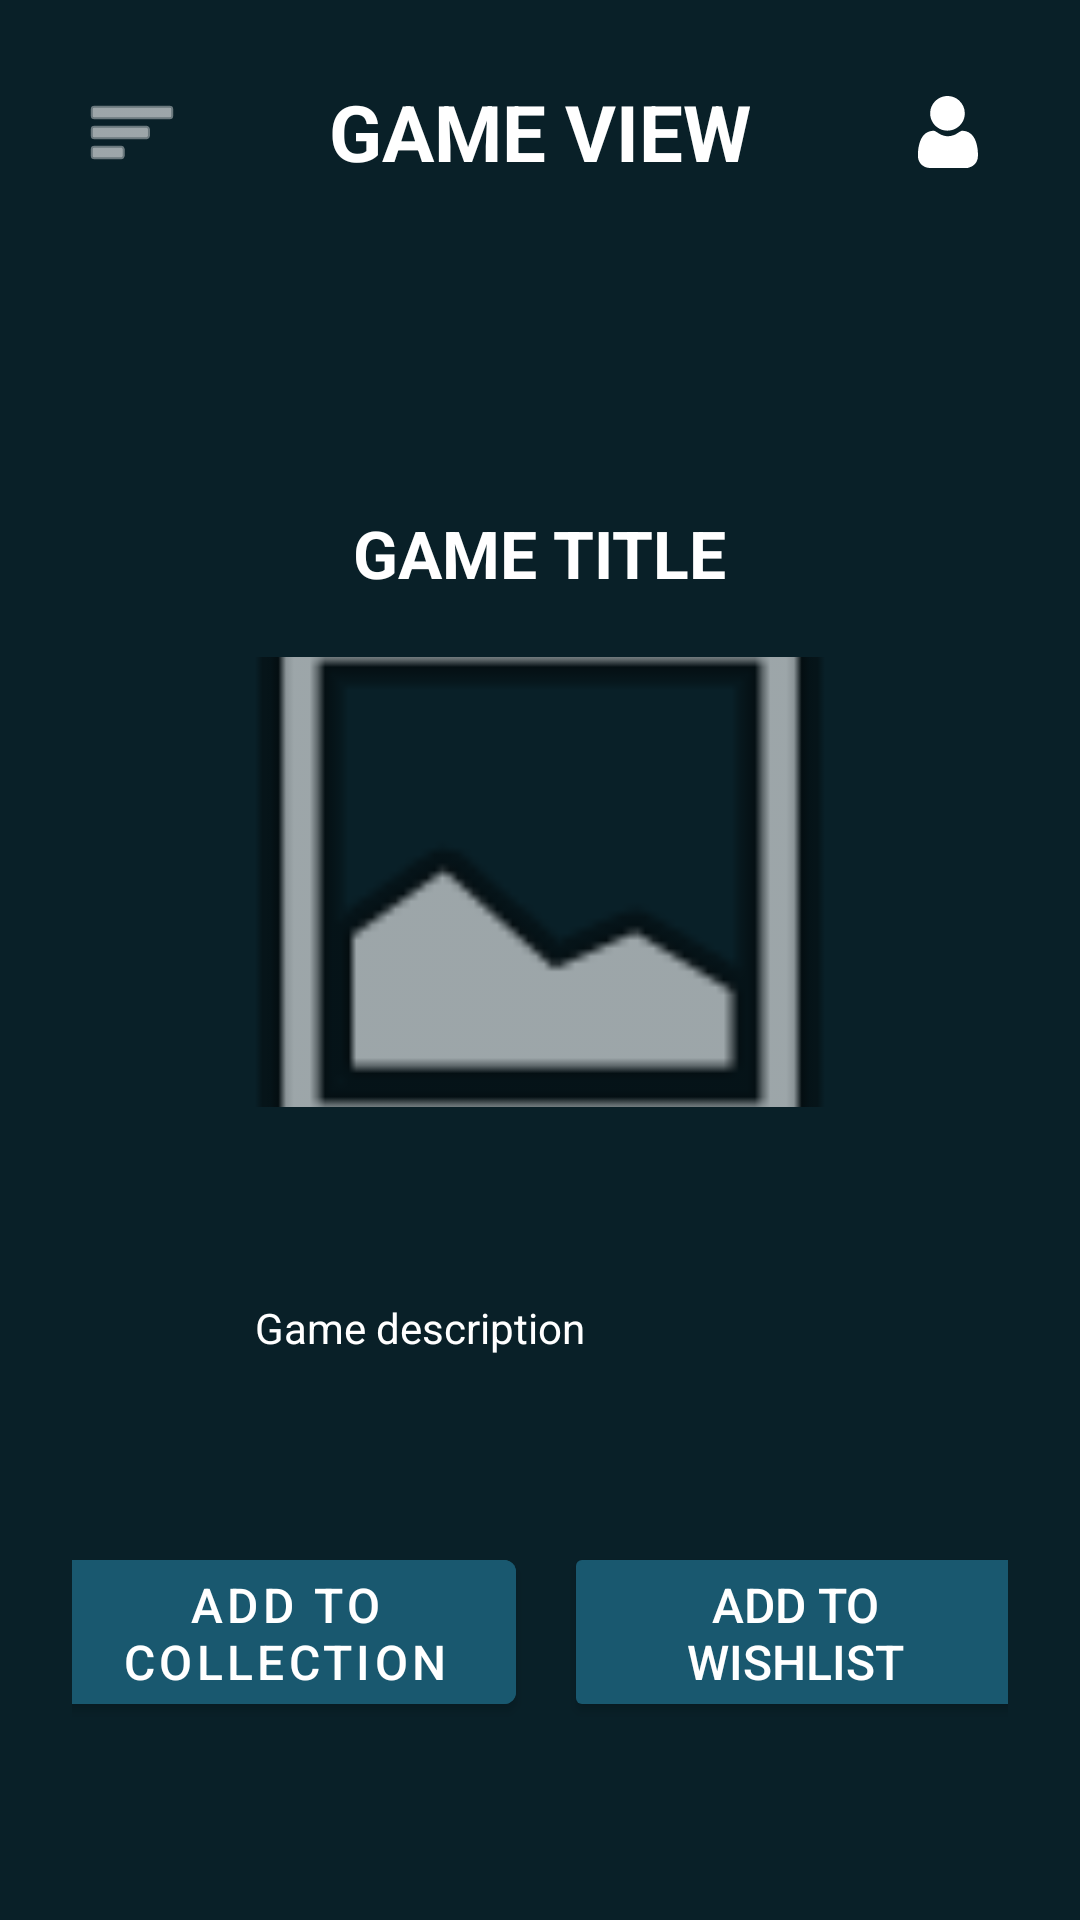

Write the Android layout XML for this screen, with the resource values it uses.
<!-- AndroidManifest.xml: application theme Theme.GTrackz -->
<!-- res/layout/activity_game_view.xml -->
<?xml version="1.0" encoding="utf-8"?>
<androidx.constraintlayout.widget.ConstraintLayout xmlns:android="http://schemas.android.com/apk/res/android"
    xmlns:app="http://schemas.android.com/apk/res-auto"
    android:id="@+id/game_view"
    android:layout_width="match_parent"
    android:layout_height="match_parent"
    android:background="@color/app_background">

    <LinearLayout
        android:id="@+id/topBar"
        android:layout_width="match_parent"
        android:layout_height="wrap_content"
        android:gravity="center_vertical"
        android:orientation="horizontal"
        android:padding="20dp"
        app:layout_constraintTop_toTopOf="parent">

        <ImageButton
            android:id="@+id/menuButton"
            android:layout_width="48dp"
            android:layout_height="48dp"
            android:background="@android:color/transparent"
            android:contentDescription="@string/open_menu"
            android:src="@android:drawable/ic_menu_sort_by_size"
            app:tint="@color/white" />

        <TextView
            android:id="@+id/topTitle"
            android:layout_width="0dp"
            android:layout_height="wrap_content"
            android:layout_weight="1"
            android:gravity="center"
            android:text="@string/game_view_title"
            android:textColor="@color/white"
            android:textSize="26sp"
            android:textStyle="bold" />

        <ImageButton
            android:id="@+id/profileButton"
            android:layout_width="48dp"
            android:layout_height="48dp"
            android:background="@android:color/transparent"
            android:contentDescription="@string/open_profile"
            android:src="@drawable/ic_user"
            app:tint="@color/white" />
    </LinearLayout>

    <LinearLayout
        android:id="@+id/contentLayout"
        android:layout_width="0dp"
        android:layout_height="0dp"
        android:layout_marginTop="16dp"
        android:gravity="center"
        android:orientation="vertical"
        android:padding="24dp"
        app:layout_constraintBottom_toBottomOf="parent"
        app:layout_constraintEnd_toEndOf="parent"
        app:layout_constraintStart_toStartOf="parent"
        app:layout_constraintTop_toBottomOf="@id/topBar">

        <TextView
            android:id="@+id/gameTitle"
            android:layout_width="wrap_content"
            android:layout_height="wrap_content"
            android:layout_marginBottom="20dp"
            android:text="@string/game_title_label"
            android:textColor="@color/white"
            android:textSize="22sp"
            android:textStyle="bold" />

        <ImageView
            android:id="@+id/gameImage"
            android:layout_width="250dp"
            android:layout_height="150dp"
            android:layout_marginBottom="24dp"
            android:scaleType="centerCrop"
            android:src="@android:drawable/ic_menu_gallery"
            android:contentDescription="@string/game_title_label" />

        <TextView
            android:id="@+id/gameDescription"
            android:layout_width="250dp"
            android:layout_height="wrap_content"
            android:layout_marginTop="10dp"
            android:layout_marginBottom="24dp"
            android:padding="30dp"
            android:text="@string/game_description_hint"
            android:background="@android:color/transparent"
            android:textColor="@color/white" />

        <LinearLayout
            android:id="@+id/actionButtons"
            android:layout_width="324dp"
            android:layout_height="wrap_content"
            android:layout_marginTop="8dp"
            android:gravity="center"
            android:orientation="horizontal">

            <com.google.android.material.button.MaterialButton
                android:id="@+id/addToCollection"
                android:layout_width="0dp"
                android:layout_height="60dp"
                android:layout_marginEnd="8dp"
                android:layout_weight="1"
                android:backgroundTint="@color/app_default_button"
                android:minHeight="48dp"
                android:text="@string/add_to_collection_button"
                android:textColor="@color/white"
                android:textSize="16sp" />

            <Button
                android:id="@+id/addToWishlist"
                android:layout_width="0dp"
                android:layout_height="60dp"
                android:layout_marginStart="8dp"
                android:layout_weight="1"
                android:backgroundTint="@color/app_default_button"
                android:minHeight="48dp"
                android:text="@string/add_to_wishlist_button"
                android:textColor="@color/white"
                android:textSize="16sp" />
        </LinearLayout>
    </LinearLayout>
</androidx.constraintlayout.widget.ConstraintLayout>
<!-- resources referenced by this layout -->
<resources>
  <color name="app_background">#092028</color>
  <color name="app_default_button">#19586f</color>
  <color name="white">#FFFFFFFF</color>
  <!-- drawable ic_user (drawable) -->
  <vector xmlns:android="http://schemas.android.com/apk/res/android"
      android:width="24dp"
      android:height="24dp"
      android:viewportWidth="512"
      android:viewportHeight="512">
    <path
        android:pathData="M233.5,1.5c-27.3,4.2 -51.7,17.2 -70.8,37.5 -21,22.3 -31.9,48.1 -33.4,79 -2.1,43.2 19.1,84.5 55.7,108.4 18,11.8 35.3,17.8 56.3,19.5 38.9,3 72.1,-9.2 98.9,-36.5 21.3,-21.6 32.1,-45.2 34.7,-75.3 3.6,-40.2 -11.6,-77.6 -41.9,-103.8 -19.6,-16.8 -37.6,-25.2 -62.5,-28.8 -12,-1.7 -26,-1.8 -37,-0z"
        android:fillColor="#FFFFFF"
        android:strokeColor="#00000000"/>
    <path
        android:pathData="M142.7,248.1c-45.2,4.8 -76.6,37.2 -91.2,94.4 -9.7,38.1 -12.2,83.9 -6,109 5.1,20.1 21.8,40.5 41.1,50.3 8.7,4.4 21.2,8 31.7,9.2 6.2,0.8 53.4,1 143.7,0.8l134.5,-0.3 8.5,-2.4c31.6,-8.6 53.2,-29.8 61.1,-59.6 4.1,-15.5 3.6,-52.5 -1.2,-81.7 -10.5,-65 -37.1,-104 -79.2,-116.2 -9.6,-2.8 -26.8,-4.9 -31.9,-3.9 -4.9,0.9 -11.7,4.5 -27.1,14.4 -16.4,10.6 -18.7,11.8 -31,16.4 -14.2,5.3 -25.9,7.6 -39.6,7.6 -14,-0 -24.8,-2 -39,-7 -13.4,-4.8 -14,-5.1 -35,-18.4 -11,-7 -19.2,-11.5 -22.4,-12.4 -5.6,-1.4 -5.6,-1.4 -17,-0.2z"
        android:fillColor="#FFFFFF"
        android:strokeColor="#00000000"/>
  </vector>
  <string name="add_to_collection_button">ADD TO COLLECTION</string>
  <string name="add_to_wishlist_button">ADD TO WISHLIST</string>
  <string name="game_description_hint">Game description</string>
  <string name="game_title_label">GAME TITLE</string>
  <string name="game_view_title">GAME VIEW</string>
  <string name="open_menu">Open menu</string>
  <string name="open_profile">Open user profile</string>
  <style name="Theme.GTrackz" parent="Theme.MaterialComponents.DayNight.NoActionBar">
          <item name="android:statusBarColor">@color/app_background</item>
          <item name="android:navigationBarColor">@color/app_background</item>
      </style>
</resources>
